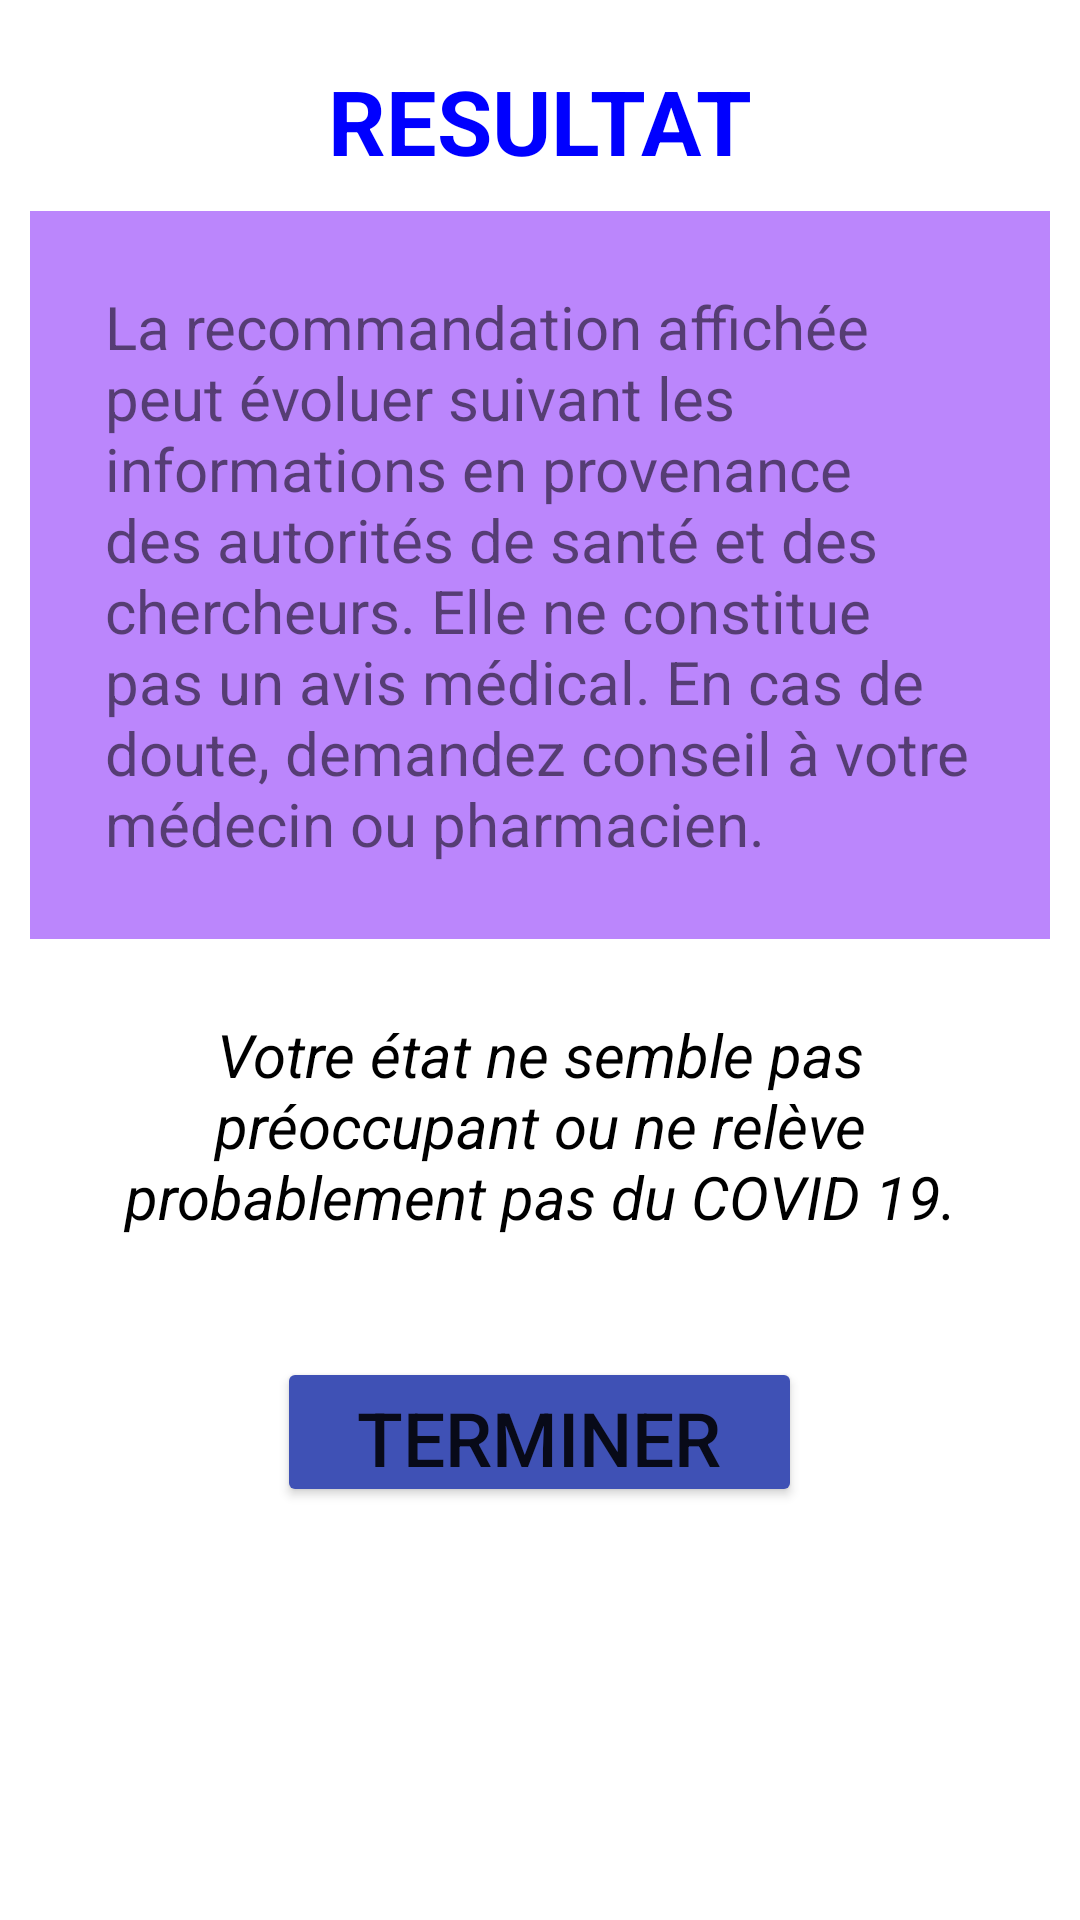

The Android layout XML behind this screen, and the referenced resources:
<!-- AndroidManifest.xml: application theme Theme.CoronaVirus -->
<!-- res/layout/activity_resultat.xml -->
<?xml version="1.0" encoding="utf-8"?>
<androidx.constraintlayout.widget.ConstraintLayout xmlns:android="http://schemas.android.com/apk/res/android"
    xmlns:app="http://schemas.android.com/apk/res-auto"
    xmlns:tools="http://schemas.android.com/tools"
    android:layout_width="match_parent"
    android:layout_height="match_parent"
    tools:context=".resultat">
    <ScrollView
        android:layout_width="match_parent"
        android:layout_height="match_parent"
        tools:layout_editor_absoluteX="171dp"
        tools:layout_editor_absoluteY="9dp">

    <LinearLayout xmlns:app="http://schemas.android.com/apk/res-auto"
        tools:context=".MainActivity"
        android:orientation="vertical"
        android:layout_margin="10dp"
        android:layout_height="match_parent"
        android:layout_width="match_parent"
        xmlns:tools="http://schemas.android.com/tools"
        xmlns:android="http://schemas.android.com/apk/res/android">

    <ImageView
        android:id="@+id/imageView7"
        android:layout_width="match_parent"
        android:layout_height="match_parent"
        android:src="@drawable/qttt"
         />

        <TextView
            android:id="@+id/textView"
            android:layout_width="wrap_content"
            android:layout_height="wrap_content"
            android:layout_margin="10dp"
            android:layout_gravity="center_horizontal"
            android:text="@string/titre2"
            android:textColor="#0000FF"
            android:textStyle="bold"
            android:textSize="30sp"
            tools:layout_editor_absoluteX="161dp"
            tools:layout_editor_absoluteY="60dp" />

        <androidx.appcompat.widget.LinearLayoutCompat
            android:layout_width="wrap_content"
            android:layout_height="wrap_content"
            android:orientation="horizontal"
            android:background="@color/purple_200">

            <TextView
                android:id="@+id/textView3"
                android:layout_width="match_parent"
                android:layout_height="match_parent"
                android:textSize="20dp"
                android:layout_margin="25dp"
                android:text="@string/rq"
                tools:layout_editor_absoluteX="154dp"
                tools:layout_editor_absoluteY="264dp" />

        </androidx.appcompat.widget.LinearLayoutCompat>
        <TextView
            android:id="@+id/textView4"
            android:layout_width="match_parent"
            android:layout_height="match_parent"
            android:textSize="20dp"
            android:layout_margin="25dp"
            android:layout_gravity="center_horizontal"
            android:gravity="center_horizontal"
            android:text="@string/resultatnigative"
            android:textColor="@color/black"
            android:textStyle="italic"
            tools:layout_editor_absoluteX="154dp"
            tools:layout_editor_absoluteY="264dp" />
        <Button
            android:id="@+id/button"
            android:layout_width="175dp"
            android:layout_height="50dp"
            android:layout_gravity="center_horizontal"
            android:layout_margin="15dp"
            android:text="Terminer"
            android:textSize="25dp"
            app:backgroundTint="#3F51B5"
            tools:layout_editor_absoluteX="122dp"
            tools:layout_editor_absoluteY="610dp" />

    </LinearLayout>
    </ScrollView>

</androidx.constraintlayout.widget.ConstraintLayout>
<!-- resources referenced by this layout -->
<resources>
  <string name="resultatnigative">Votre état ne semble pas préoccupant ou ne relève probablement pas du COVID 19.</string>
  <string name="rq">La recommandation affichée peut évoluer suivant les informations en provenance des autorités de santé et des chercheurs. Elle ne constitue pas un avis médical. En cas de doute, demandez conseil à votre médecin ou pharmacien.</string>
  <string name="titre2">RESULTAT</string>
  <style name="Theme.CoronaVirus" parent="Theme.MaterialComponents.DayNight.DarkActionBar">
          
          <item name="colorPrimary">@color/purple_500</item>
          <item name="colorPrimaryVariant">@color/purple_700</item>
          <item name="colorOnPrimary">@color/white</item>
          
          <item name="colorSecondary">@color/teal_200</item>
          <item name="colorSecondaryVariant">@color/teal_700</item>
          <item name="colorOnSecondary">@color/black</item>
          
          <item name="android:statusBarColor" tools:targetApi="l">?attr/colorPrimaryVariant</item>
          
      </style>
  <!-- not gathered from this repository: default colours our renderer supplied (Android Studio template values) -->
  <color name="purple_200">#FFBB86FC</color>
  <color name="purple_500">#FF6200EE</color>
  <color name="purple_700">#FF3700B3</color>
  <color name="teal_200">#FF03DAC5</color>
  <color name="teal_700">#FF018786</color>
  <color name="black">#FF000000</color>
  <color name="white">#FFFFFFFF</color>
</resources>
